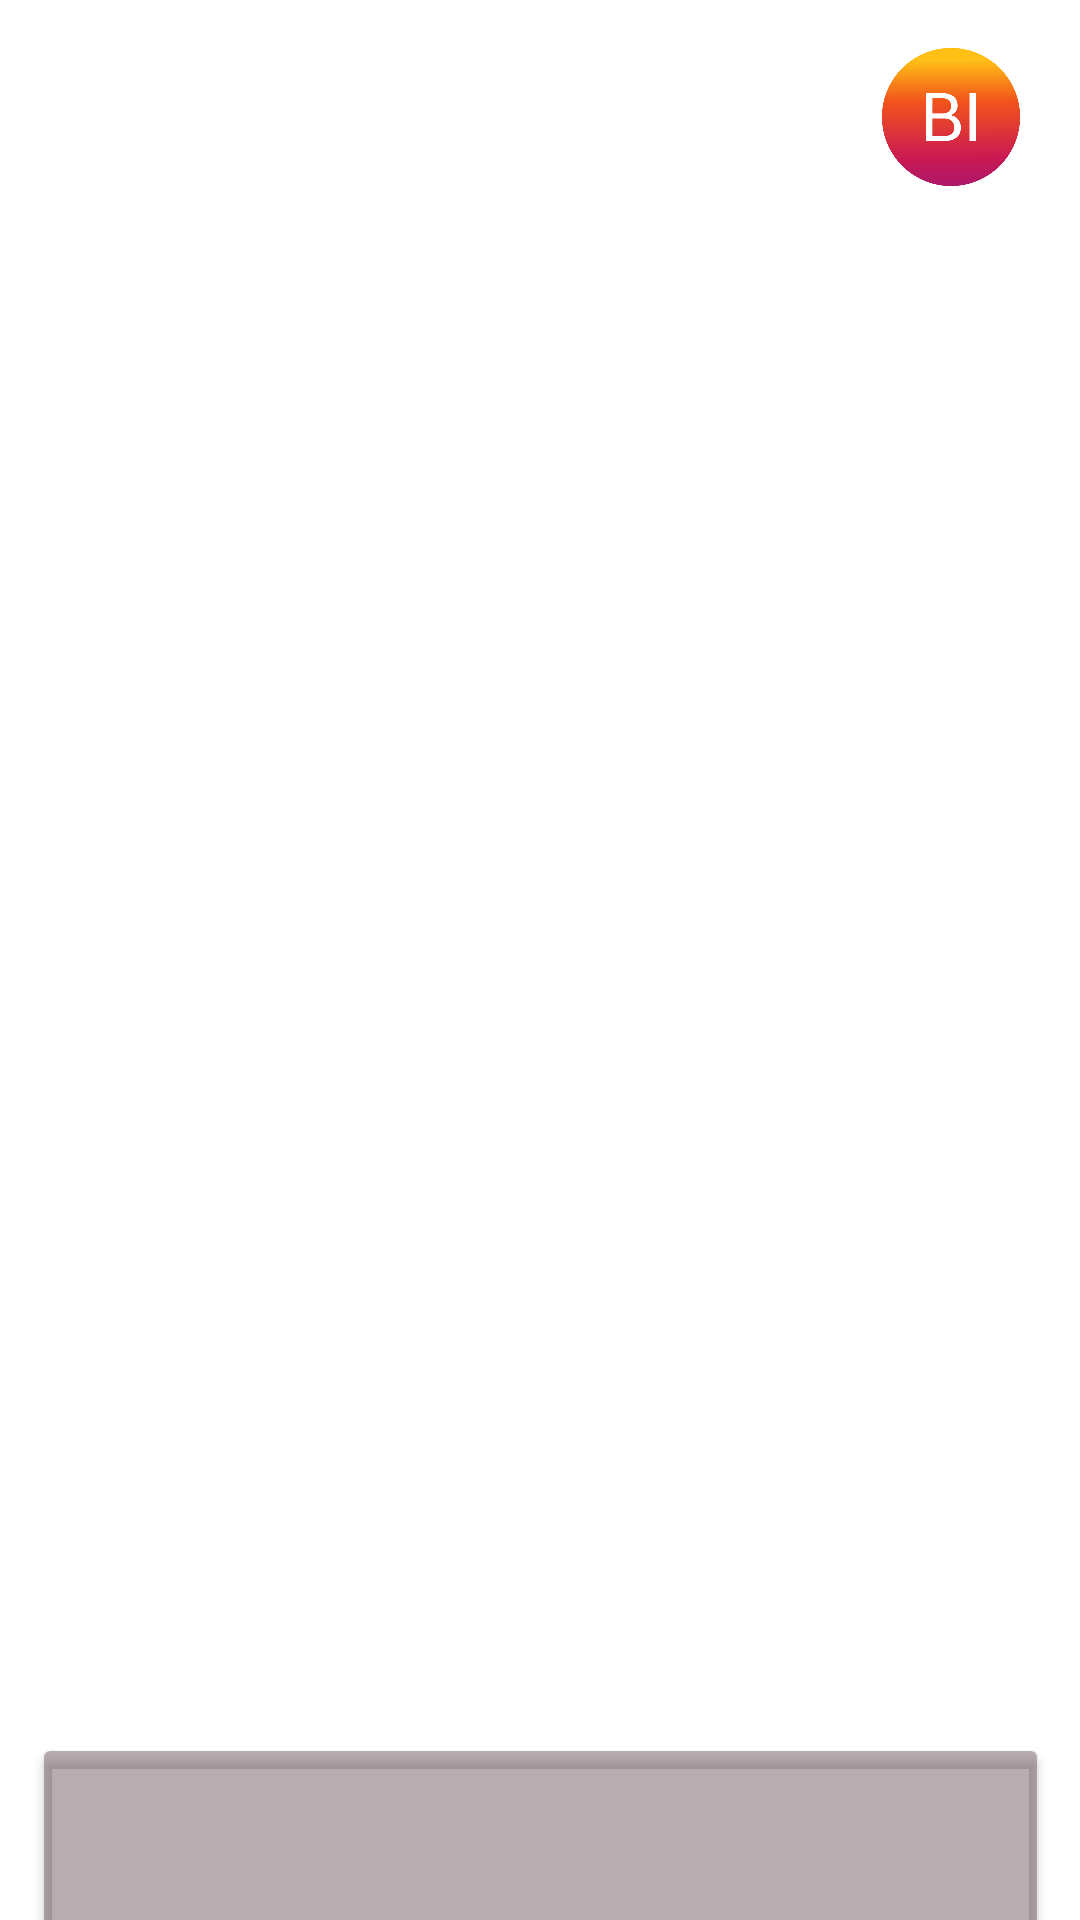

Produce the Android XML layout that renders to this screen, including the resource entries it uses.
<!-- AndroidManifest.xml: application theme Theme.HealingApp -->
<!-- res/layout/activity_ayat_healing.xml -->
<?xml version="1.0" encoding="utf-8"?>
<androidx.constraintlayout.widget.ConstraintLayout xmlns:android="http://schemas.android.com/apk/res/android"
    xmlns:app="http://schemas.android.com/apk/res-auto"
    xmlns:tools="http://schemas.android.com/tools"
    android:layout_width="match_parent"
    android:layout_height="match_parent"
    android:background="@drawable/bg2"
    tools:context=".AyatHealing">

    <Button
        android:id="@+id/button"
        android:layout_width="339dp"
        android:layout_height="76dp"
        android:layout_marginTop="8dp"
        android:layout_marginBottom="36dp"
        android:backgroundTint="#77655157"
        android:text=""
        android:textColor="#FFFFFF"
        app:layout_constraintBottom_toBottomOf="parent"
        app:layout_constraintEnd_toEndOf="parent"
        app:layout_constraintStart_toStartOf="parent"
        app:layout_constraintTop_toBottomOf="@+id/scrollView" />

    <ScrollView
        android:id="@+id/scrollView"
        android:layout_width="match_parent"
        android:layout_height="533dp"
        android:layout_marginTop="8dp"
        android:layout_marginBottom="16dp"
        app:layout_constraintBottom_toTopOf="@+id/button"
        app:layout_constraintEnd_toEndOf="parent"
        app:layout_constraintHorizontal_bias="0.0"
        app:layout_constraintStart_toStartOf="parent"
        app:layout_constraintTop_toBottomOf="@+id/ivback">

        <TextView
            android:id="@+id/textView2"
            android:layout_width="match_parent"
            android:layout_height="wrap_content"
            android:layout_gravity="center|center_horizontal"
            android:fontFamily="serif-monospace"
            android:foregroundGravity="clip_horizontal|center"
            android:gravity="center|center_horizontal"
            android:shadowColor="#000000"
            android:shadowDx="1"
            android:shadowDy="1"
            android:shadowRadius="10"
            android:text=""
            android:textAlignment="center"
            android:textAllCaps="false"
            android:textColor="#F9DF91"
            android:textSize="21sp"
            android:textStyle="bold|italic"
            app:layout_constraintBottom_toBottomOf="parent"
            app:layout_constraintEnd_toEndOf="parent"
            app:layout_constraintHorizontal_bias="0.0"
            app:layout_constraintStart_toStartOf="parent"
            app:layout_constraintTop_toTopOf="parent"
            app:layout_constraintVertical_bias="0.096" />
    </ScrollView>

    <ImageView
        android:id="@+id/ivback"
        android:layout_width="54dp"
        android:layout_height="46dp"
        android:layout_marginStart="16dp"
        android:layout_marginTop="16dp"
        app:layout_constraintStart_toStartOf="parent"
        app:layout_constraintTop_toTopOf="parent"
        app:srcCompat="@drawable/back" />

    <ImageView
        android:id="@+id/ivbm"
        android:layout_width="54dp"
        android:layout_height="46dp"
        android:layout_marginTop="16dp"
        android:layout_marginEnd="16dp"
        app:layout_constraintEnd_toEndOf="parent"
        app:layout_constraintTop_toTopOf="parent"
        app:srcCompat="@drawable/bm" />

    <ImageView
        android:id="@+id/ivbi"
        android:layout_width="54dp"
        android:layout_height="46dp"
        android:layout_marginTop="16dp"
        android:layout_marginEnd="16dp"
        app:layout_constraintEnd_toEndOf="parent"
        app:layout_constraintTop_toTopOf="parent"
        app:srcCompat="@drawable/bi" />

</androidx.constraintlayout.widget.ConstraintLayout>
<!-- resources referenced by this layout -->
<resources>
  <!-- drawable bi: png bitmap (drawable, 37511 bytes) -->
  <!-- drawable bm: png bitmap (drawable, 45349 bytes) -->
  <style name="Theme.HealingApp" parent="Theme.MaterialComponents.DayNight.DarkActionBar">
          
          <item name="colorPrimary">@color/purple_500</item>
          <item name="colorPrimaryVariant">@color/purple_700</item>
          <item name="colorOnPrimary">@color/white</item>
          
          <item name="colorSecondary">@color/teal_200</item>
          <item name="colorSecondaryVariant">@color/teal_700</item>
          <item name="colorOnSecondary">@color/black</item>
          
          <item name="android:statusBarColor">?attr/colorPrimaryVariant</item>
          
      </style>
  <!-- not gathered from this repository: default colours our renderer supplied (Android Studio template values) -->
  <color name="purple_500">#FF6200EE</color>
  <color name="purple_700">#FF3700B3</color>
  <color name="teal_200">#FF03DAC5</color>
  <color name="teal_700">#FF018786</color>
  <color name="black">#FF000000</color>
  <color name="white">#FFFFFFFF</color>
</resources>
